Photos from the image-classification dataset "cropped_images" in the GitHub repository Katsure/cropped_images. Its 3 classes are: down, flagged, standing.

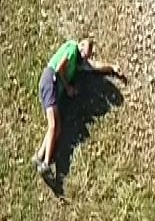
Label: down

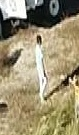
Label: standing

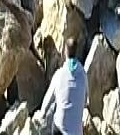
Label: standing

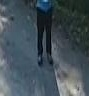
Label: standing

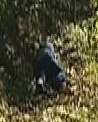
Label: down

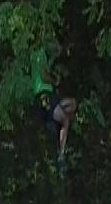
Label: down
